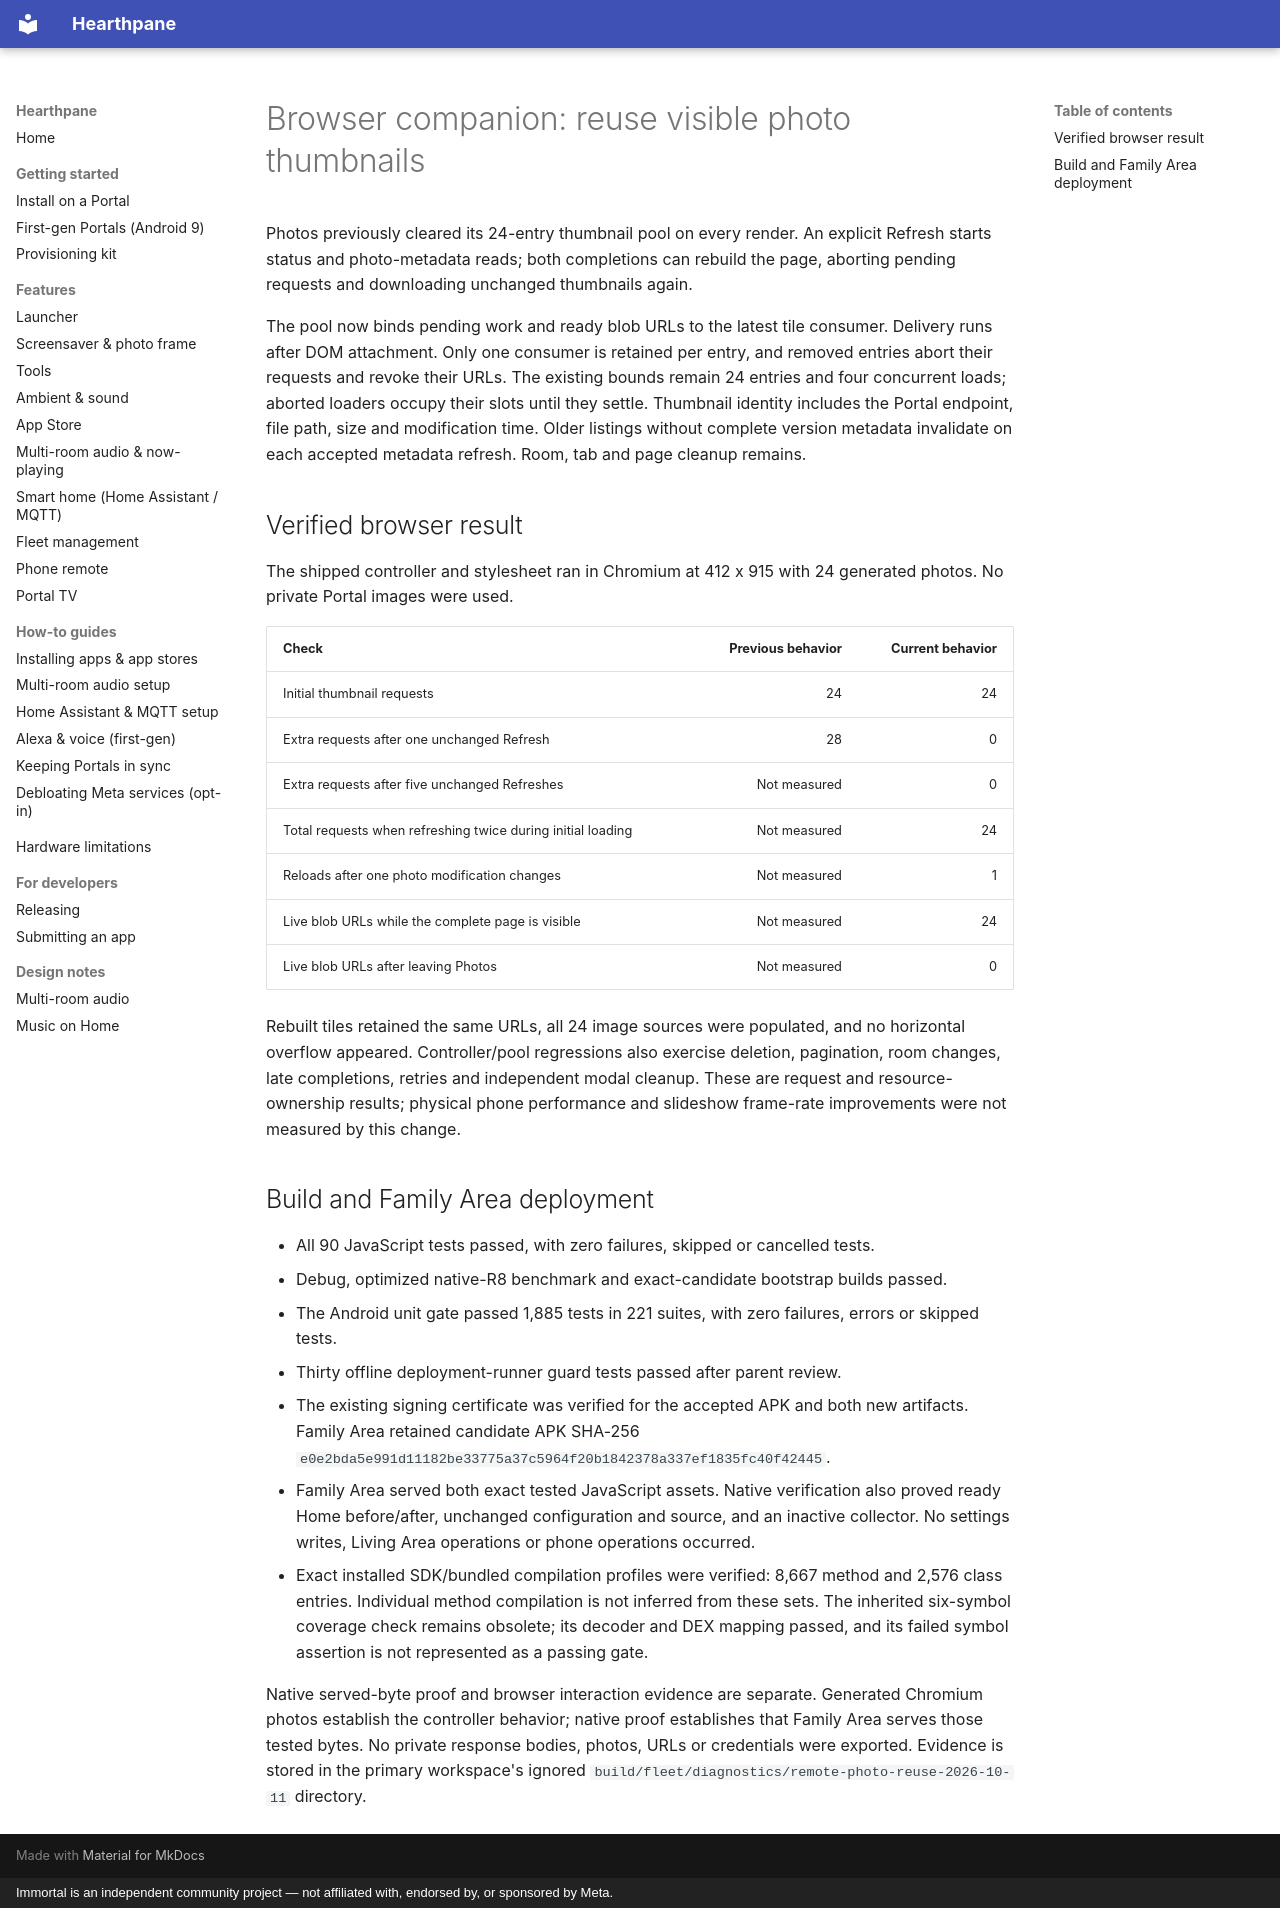

repository: rlchandani/portal-prime · page: design/portal-remote-photo-thumbnail-reuse-validation/index.html · generator: mkdocs · copyright: Immortal is an independent community project — not affiliated with, endorsed by, or sponsored by Meta.

# Browser companion: reuse visible photo thumbnails

Photos previously cleared its 24-entry thumbnail pool on every render. An explicit
Refresh starts status and photo-metadata reads; both completions can rebuild the
page, aborting pending requests and downloading unchanged thumbnails again.

The pool now binds pending work and ready blob URLs to the latest tile consumer.
Delivery runs after DOM attachment. Only one consumer is retained per entry, and
removed entries abort their requests and revoke their URLs. The existing bounds
remain 24 entries and four concurrent loads; aborted loaders occupy their slots
until they settle. Thumbnail identity includes the Portal endpoint, file path,
size and modification time. Older listings without complete version metadata
invalidate on each accepted metadata refresh. Room, tab and page cleanup remains.

## Verified browser result

The shipped controller and stylesheet ran in Chromium at 412 x 915 with 24
generated photos. No private Portal images were used.

| Check | Previous behavior | Current behavior |
|---|---:|---:|
| Initial thumbnail requests | 24 | 24 |
| Extra requests after one unchanged Refresh | 28 | 0 |
| Extra requests after five unchanged Refreshes | Not measured | 0 |
| Total requests when refreshing twice during initial loading | Not measured | 24 |
| Reloads after one photo modification changes | Not measured | 1 |
| Live blob URLs while the complete page is visible | Not measured | 24 |
| Live blob URLs after leaving Photos | Not measured | 0 |

Rebuilt tiles retained the same URLs, all 24 image sources were populated, and no
horizontal overflow appeared. Controller/pool regressions also exercise deletion,
pagination, room changes, late completions, retries and independent modal cleanup.
These are request and resource-ownership results; physical phone performance and
slideshow frame-rate improvements were not measured by this change.

## Build and Family Area deployment

- All 90 JavaScript tests passed, with zero failures, skipped or cancelled tests.
- Debug, optimized native-R8 benchmark and exact-candidate bootstrap builds passed.
- The Android unit gate passed 1,885 tests in 221 suites, with zero failures,
  errors or skipped tests.
- Thirty offline deployment-runner guard tests passed after parent review.
- The existing signing certificate was verified for the accepted APK and both new
  artifacts. Family Area retained candidate APK SHA-256
  `e0e2bda5e991d11182be33775a37c5964f20b1842378a337ef1835fc40f42445`.
- Family Area served both exact tested JavaScript assets. Native verification also
  proved ready Home before/after, unchanged configuration and source, and an inactive
  collector. No settings writes, Living Area operations or phone operations occurred.
- Exact installed SDK/bundled compilation profiles were verified: 8,667 method and
  2,576 class entries. Individual method compilation is not inferred from these sets.
  The inherited six-symbol coverage check remains obsolete; its decoder and DEX mapping
  passed, and its failed symbol assertion is not represented as a passing gate.

Native served-byte proof and browser interaction evidence are separate. Generated
Chromium photos establish the controller behavior; native proof establishes that
Family Area serves those tested bytes. No private response bodies, photos, URLs or
credentials were exported. Evidence is stored in the primary workspace's ignored
`build/fleet/diagnostics/remote-photo-reuse-2026-10-11` directory.
